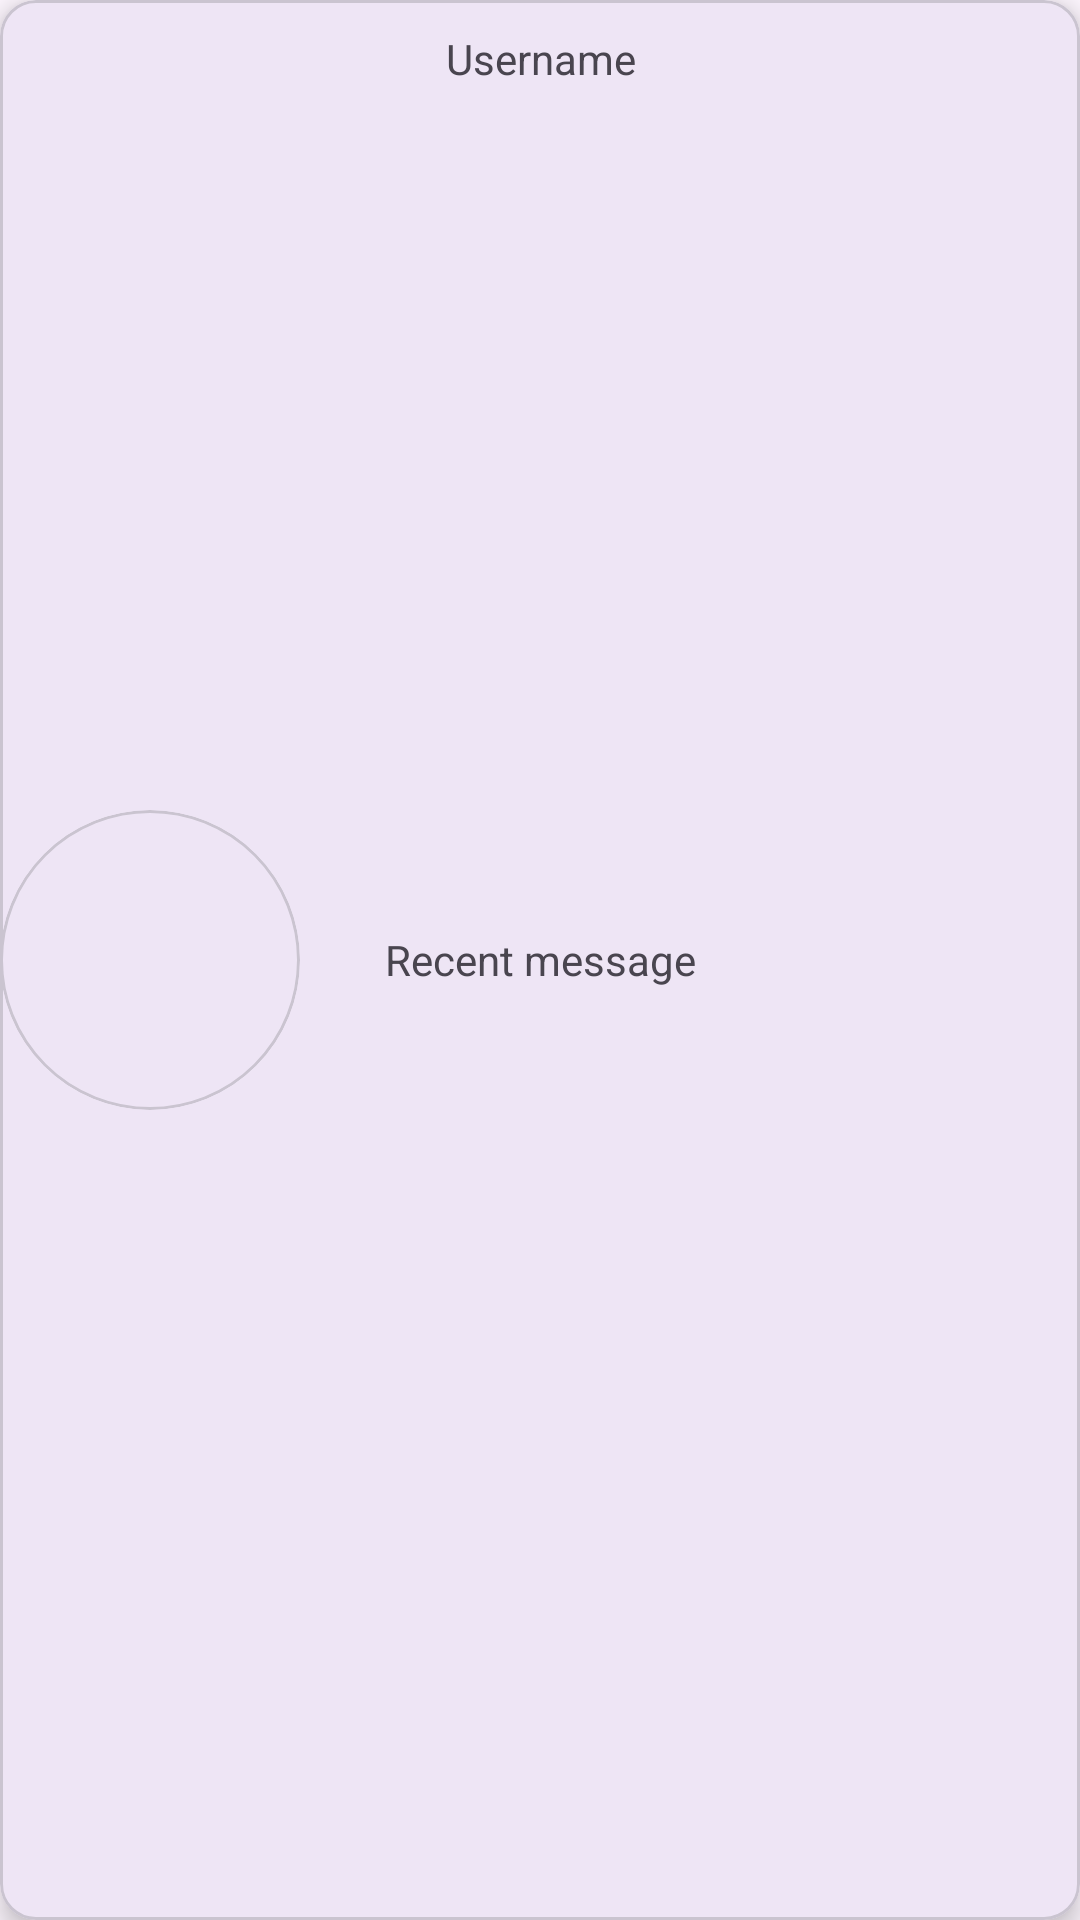

Produce the Android XML layout that renders to this screen, including the resource entries it uses.
<!-- AndroidManifest.xml: application theme Theme.Clone_App -->
<!-- res/layout/chatprofile.xml -->
<?xml version="1.0" encoding="utf-8"?>
<com.google.android.material.card.MaterialCardView xmlns:android="http://schemas.android.com/apk/res/android"
    xmlns:tools="http://schemas.android.com/tools"
    android:layout_width="match_parent"
    android:layout_height="100dp"
    xmlns:app="http://schemas.android.com/apk/res-auto"
    app:cardElevation="5dp">

    <androidx.constraintlayout.widget.ConstraintLayout
        android:layout_width="match_parent"
        android:layout_height="match_parent"
        android:id="@+id/mycard">

        <com.google.android.material.card.MaterialCardView
            android:id="@+id/myimg"
            android:layout_width="100dp"
            android:layout_height="100dp"
            app:cardCornerRadius="50dp"
            app:layout_constraintBottom_toBottomOf="parent"
            app:layout_constraintLeft_toLeftOf="parent"
            app:layout_constraintTop_toTopOf="parent">

            <ImageView
                android:layout_width="wrap_content"
                android:layout_height="wrap_content"
                android:src="@drawable/system_regular_8_account__1_" />
        </com.google.android.material.card.MaterialCardView>

        <TextView
            android:id="@+id/nme"
            android:layout_width="match_parent"
            android:layout_height="match_parent"
            android:layout_marginStart="1dp"
            android:text="Username"
            android:gravity="center_horizontal"
            app:layout_constraintBottom_toBottomOf="parent"
            app:layout_constraintEnd_toEndOf="parent"
            app:layout_constraintLeft_toLeftOf="parent"
            android:layout_marginTop="10dp"
            app:layout_constraintTop_toTopOf="parent" />
        <TextView
            android:layout_width="match_parent"
            android:layout_height="match_parent"
            app:layout_constraintRight_toRightOf="parent"
            app:layout_constraintRight_toLeftOf="@id/nme"
            app:layout_constraintTop_toTopOf="parent"
            app:layout_constraintBottom_toBottomOf="parent"
            android:text="Recent message"
            android:gravity="center"

            />


    </androidx.constraintlayout.widget.ConstraintLayout>



</com.google.android.material.card.MaterialCardView>
<!-- resources referenced by this layout -->
<resources>
  <style name="Theme.Clone_App" parent="Base.Theme.Clone_App" />
  <style name="Base.Theme.Clone_App" parent="Theme.Material3.DayNight.NoActionBar">
          
          
      </style>
</resources>
